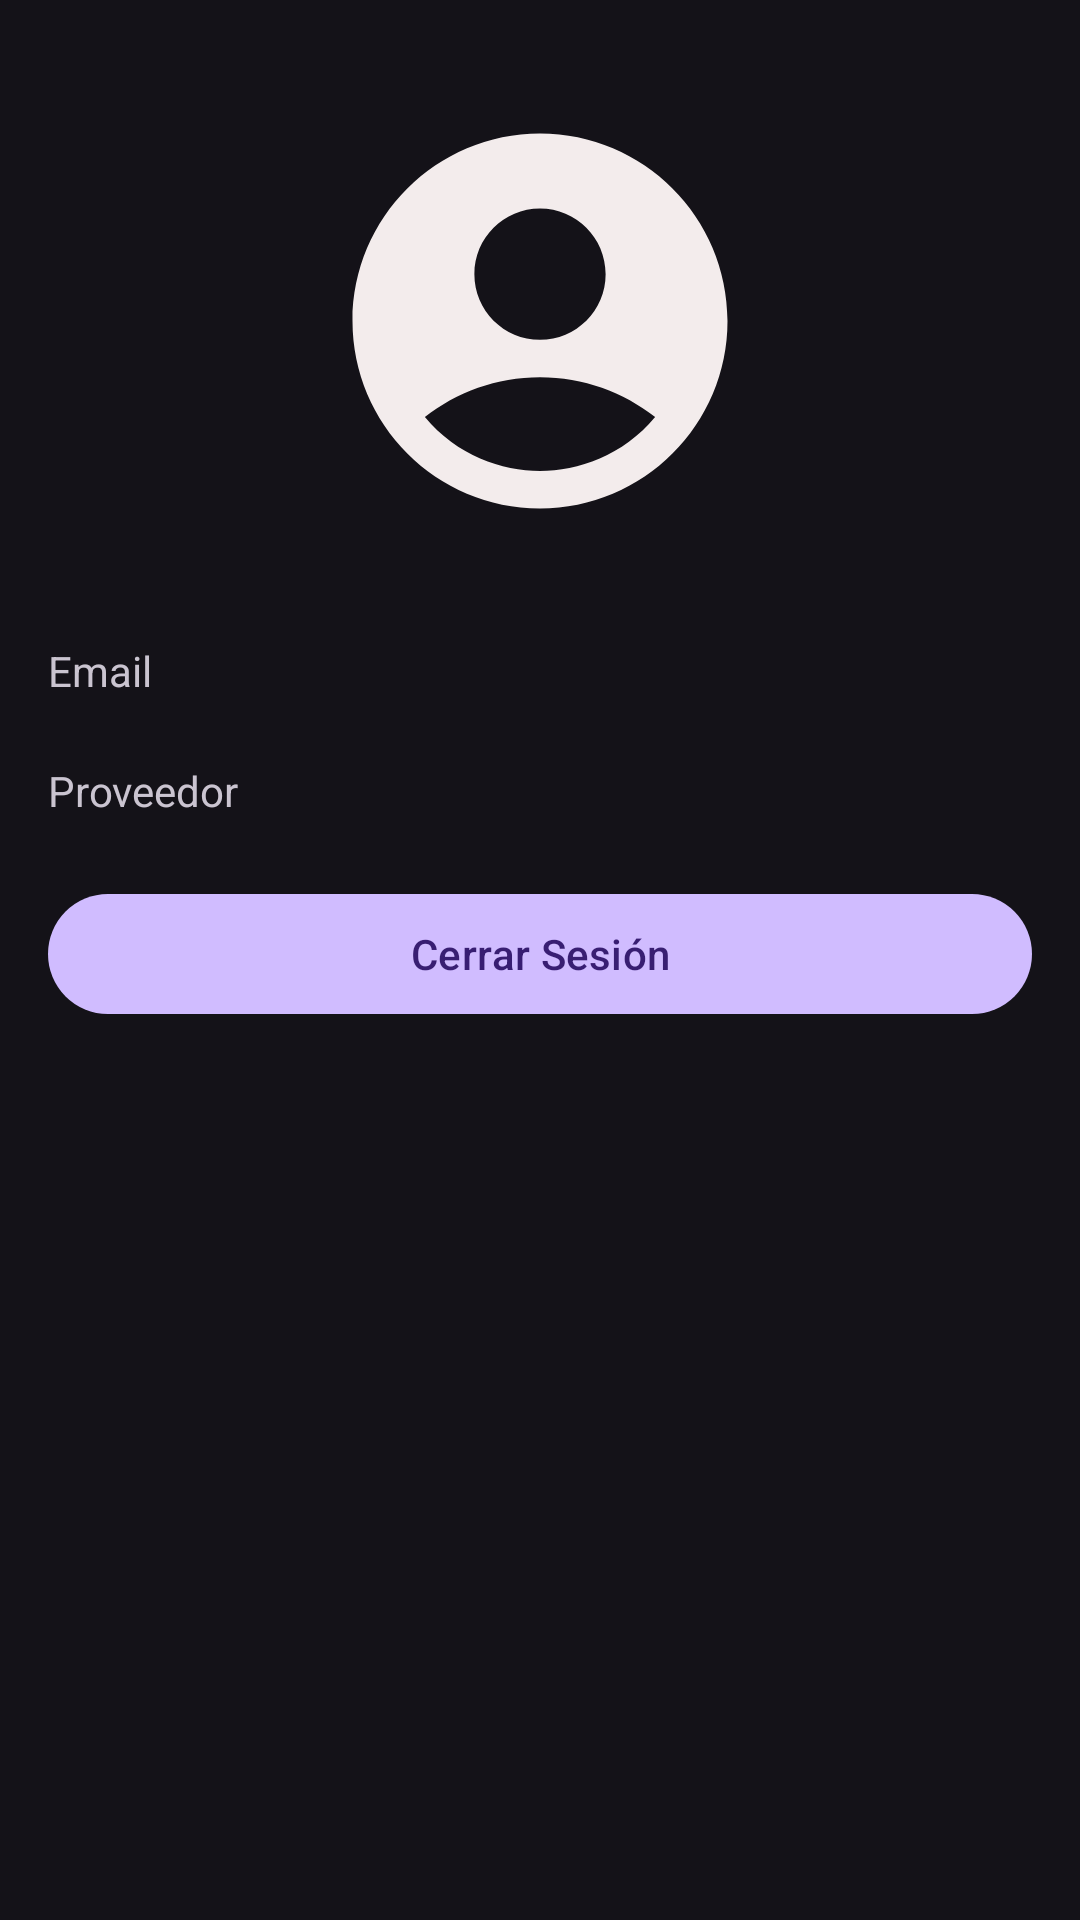

This screen was rendered from an Android layout file. Write that file and the resources it references.
<!-- AndroidManifest.xml: application theme Theme.MiCicloFem -->
<!-- res/layout/activity_home2.xml -->
<?xml version="1.0" encoding="utf-8"?>
<androidx.constraintlayout.widget.ConstraintLayout xmlns:android="http://schemas.android.com/apk/res/android"
    xmlns:app="http://schemas.android.com/apk/res-auto"
    xmlns:tools="http://schemas.android.com/tools"
    android:layout_width="match_parent"
    android:layout_height="match_parent"
    tools:context=".HomeActivity2">

    <androidx.constraintlayout.widget.ConstraintLayout
        android:layout_width="match_parent"
        android:layout_height="match_parent"
        android:background="@drawable/imagen1"
        tools:context=".MainActivity">

        <ImageView
            android:id="@+id/imageView2"
            android:layout_width="150dp"
            android:layout_height="150dp"
            android:src="@drawable/ic_usuario"

            app:layout_constraintBottom_toTopOf="@+id/linearLayout"
            app:layout_constraintEnd_toEndOf="parent"
            app:layout_constraintStart_toStartOf="parent"
            app:layout_constraintTop_toTopOf="parent"
            tools:ignore="MissingConstraints" />

        <LinearLayout
            android:id="@+id/linearLayout"
            android:layout_width="0dp"
            android:layout_height="wrap_content"
            android:layout_marginStart="16dp"
            android:layout_marginTop="16dp"
            android:layout_marginEnd="16dp"
            android:layout_marginBottom="100dp"
            android:orientation="vertical"
            app:layout_constraintBottom_toBottomOf="parent"
            app:layout_constraintEnd_toEndOf="parent"
            app:layout_constraintStart_toStartOf="parent"
            app:layout_constraintTop_toTopOf="parent">

            <TextView
                android:id="@+id/emailTextView"
                android:layout_width="match_parent"
                android:layout_height="40dp"
                android:text="Email" />

            <TextView
                android:id="@+id/providerTextView"
                android:layout_width="match_parent"
                android:layout_height="40dp"
                android:text="Proveedor" />

            <LinearLayout
                android:layout_width="match_parent"
                android:layout_height="match_parent"
                android:orientation="horizontal">

                <Button
                    android:id="@+id/btn_IrCerrarSesion"
                    android:layout_width="wrap_content"
                    android:layout_height="wrap_content"
                    android:layout_weight="1"
                    android:text="Cerrar Sesión" />
            </LinearLayout>
        </LinearLayout>


    </androidx.constraintlayout.widget.ConstraintLayout>
</androidx.constraintlayout.widget.ConstraintLayout>
<!-- resources referenced by this layout -->
<resources>
  <!-- drawable ic_usuario (drawable) -->
  <vector android:height="24dp" android:tint="#F3ECEC"
      android:viewportHeight="24" android:viewportWidth="24"
      android:width="24dp" xmlns:android="http://schemas.android.com/apk/res/android">
      <path android:fillColor="@android:color/white" android:pathData="M12,2C6.48,2 2,6.48 2,12s4.48,10 10,10s10,-4.48 10,-10S17.52,2 12,2zM12,6c1.93,0 3.5,1.57 3.5,3.5S13.93,13 12,13s-3.5,-1.57 -3.5,-3.5S10.07,6 12,6zM12,20c-2.03,0 -4.43,-0.82 -6.14,-2.88C7.55,15.8 9.68,15 12,15s4.45,0.8 6.14,2.12C16.43,19.18 14.03,20 12,20z"/>
  </vector>
  <style name="Theme.MiCicloFem" parent="Theme.Material3.Dark">
  
      </style>
</resources>
